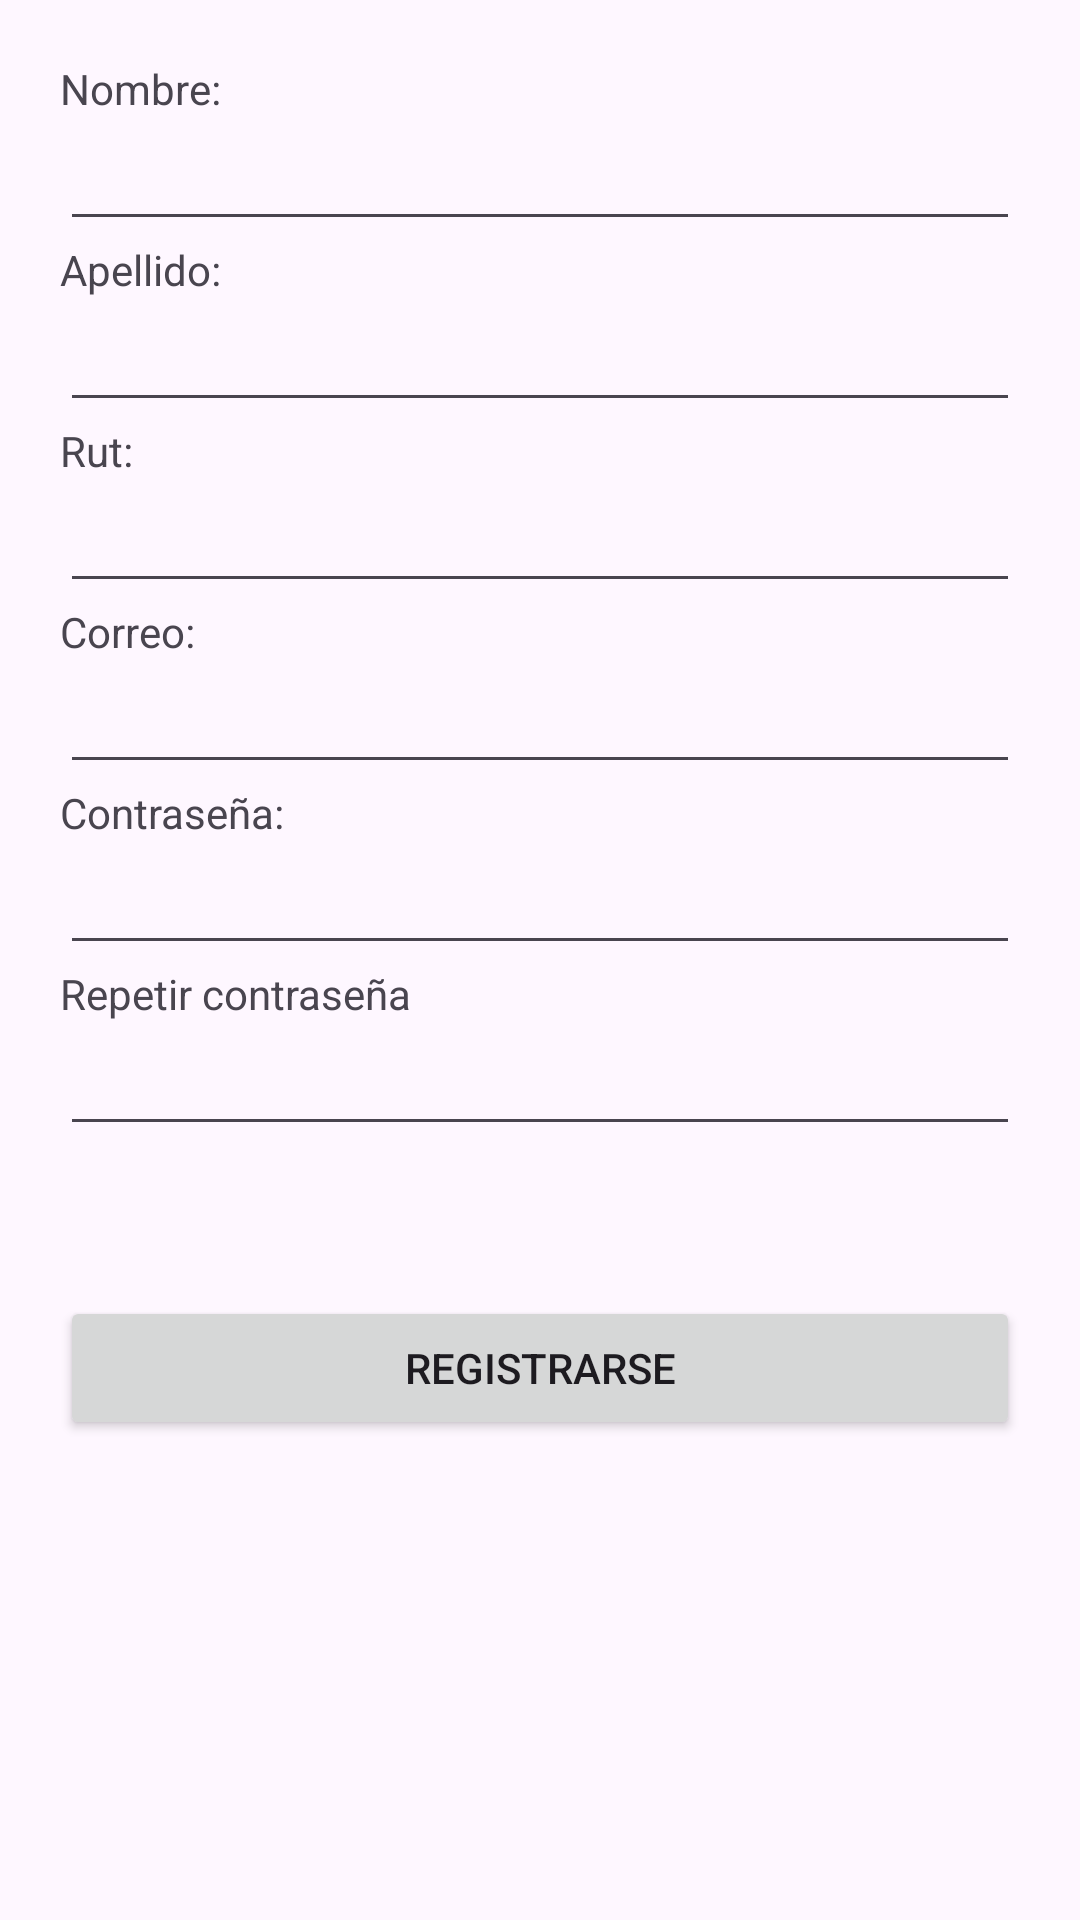

This screen was rendered from an Android layout file. Write that file and the resources it references.
<!-- AndroidManifest.xml: application theme Theme.Sgca -->
<!-- res/layout/activity_register.xml -->
<?xml version="1.0" encoding="utf-8"?>
<LinearLayout xmlns:android="http://schemas.android.com/apk/res/android"
    xmlns:app="http://schemas.android.com/apk/res-auto"
    xmlns:tools="http://schemas.android.com/tools"
    android:layout_width="match_parent"
    android:layout_height="match_parent"
    android:orientation="vertical"
    android:padding="20sp"
    tools:context=".RegisterActivity">

    <TextView
        android:id="@+id/textView4"
        android:layout_width="match_parent"
        android:layout_height="wrap_content"
        android:text="Nombre:" />

    <EditText
        android:id="@+id/editTextText"
        android:layout_width="match_parent"
        android:layout_height="wrap_content"
        android:ems="10"
        android:inputType="text" />

    <TextView
        android:id="@+id/textView5"
        android:layout_width="match_parent"
        android:layout_height="wrap_content"
        android:text="Apellido:" />

    <EditText
        android:id="@+id/editTextText2"
        android:layout_width="match_parent"
        android:layout_height="wrap_content"
        android:ems="10"
        android:inputType="text" />

    <TextView
        android:id="@+id/textView6"
        android:layout_width="match_parent"
        android:layout_height="wrap_content"
        android:text="Rut:" />

    <EditText
        android:id="@+id/editTextText3"
        android:layout_width="match_parent"
        android:layout_height="wrap_content"
        android:ems="10"
        android:inputType="text" />

    <TextView
        android:id="@+id/textView7"
        android:layout_width="match_parent"
        android:layout_height="wrap_content"
        android:text="Correo:" />

    <EditText
        android:id="@+id/editTextText4"
        android:layout_width="match_parent"
        android:layout_height="wrap_content"
        android:ems="10"
        android:inputType="text" />

    <TextView
        android:id="@+id/textView8"
        android:layout_width="match_parent"
        android:layout_height="wrap_content"
        android:text="Contraseña:" />

    <EditText
        android:id="@+id/editTextNumberPassword"
        android:layout_width="match_parent"
        android:layout_height="wrap_content"
        android:ems="10"
        android:inputType="textPassword" />

    <TextView
        android:id="@+id/textView9"
        android:layout_width="match_parent"
        android:layout_height="wrap_content"
        android:text="Repetir contraseña" />

    <EditText
        android:id="@+id/editTextNumberPassword2"
        android:layout_width="match_parent"
        android:layout_height="wrap_content"
        android:ems="10"
        android:inputType="textPassword" />

    <Button
        android:id="@+id/button3"
        android:layout_width="match_parent"
        android:layout_height="wrap_content"
        android:layout_marginTop="50sp"
        android:text="Registrarse" />
</LinearLayout>
<!-- resources referenced by this layout -->
<resources>
  <style name="Theme.Sgca" parent="Base.Theme.Sgca" />
  <style name="Base.Theme.Sgca" parent="Theme.Material3.DayNight.NoActionBar">
          
          
      </style>
</resources>
